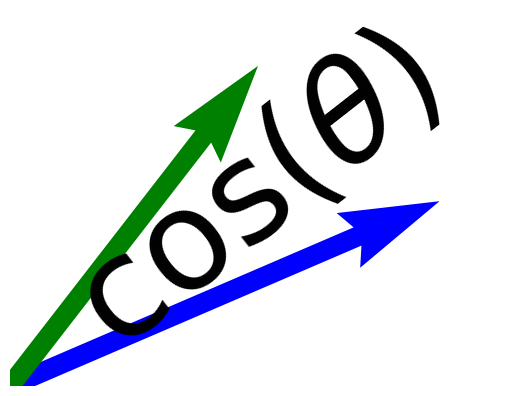

Generate this figure with matplotlib:
import numpy as np
import matplotlib
matplotlib.use('Agg')
import matplotlib.pyplot as plt

fig = plt.figure()
ax = fig.gca()

ax.quiver(np.cos(np.pi/6),np.sin(np.pi/6),angles='xy',
    scale_units='xy', scale=1,color='blue', width=.04)
ax.quiver(np.sin(np.pi/6),np.cos(np.pi/6),angles='xy',
    scale_units='xy', scale=1,color='green', width=.04)
ax.text(0.5, 0.52, r'$\cos(\theta)$', rotation=38, va='center', 
    ha='center', size=100)

ax.set_frame_on(False)
ax.axes.get_yaxis().set_visible(False)
ax.axes.get_xaxis().set_visible(False)
ax.set_xlim([0,1])
ax.set_ylim([0,1])

fig.savefig("thumb.png", transparent=True, bbox_inches='tight', pad_inches=0.15)

